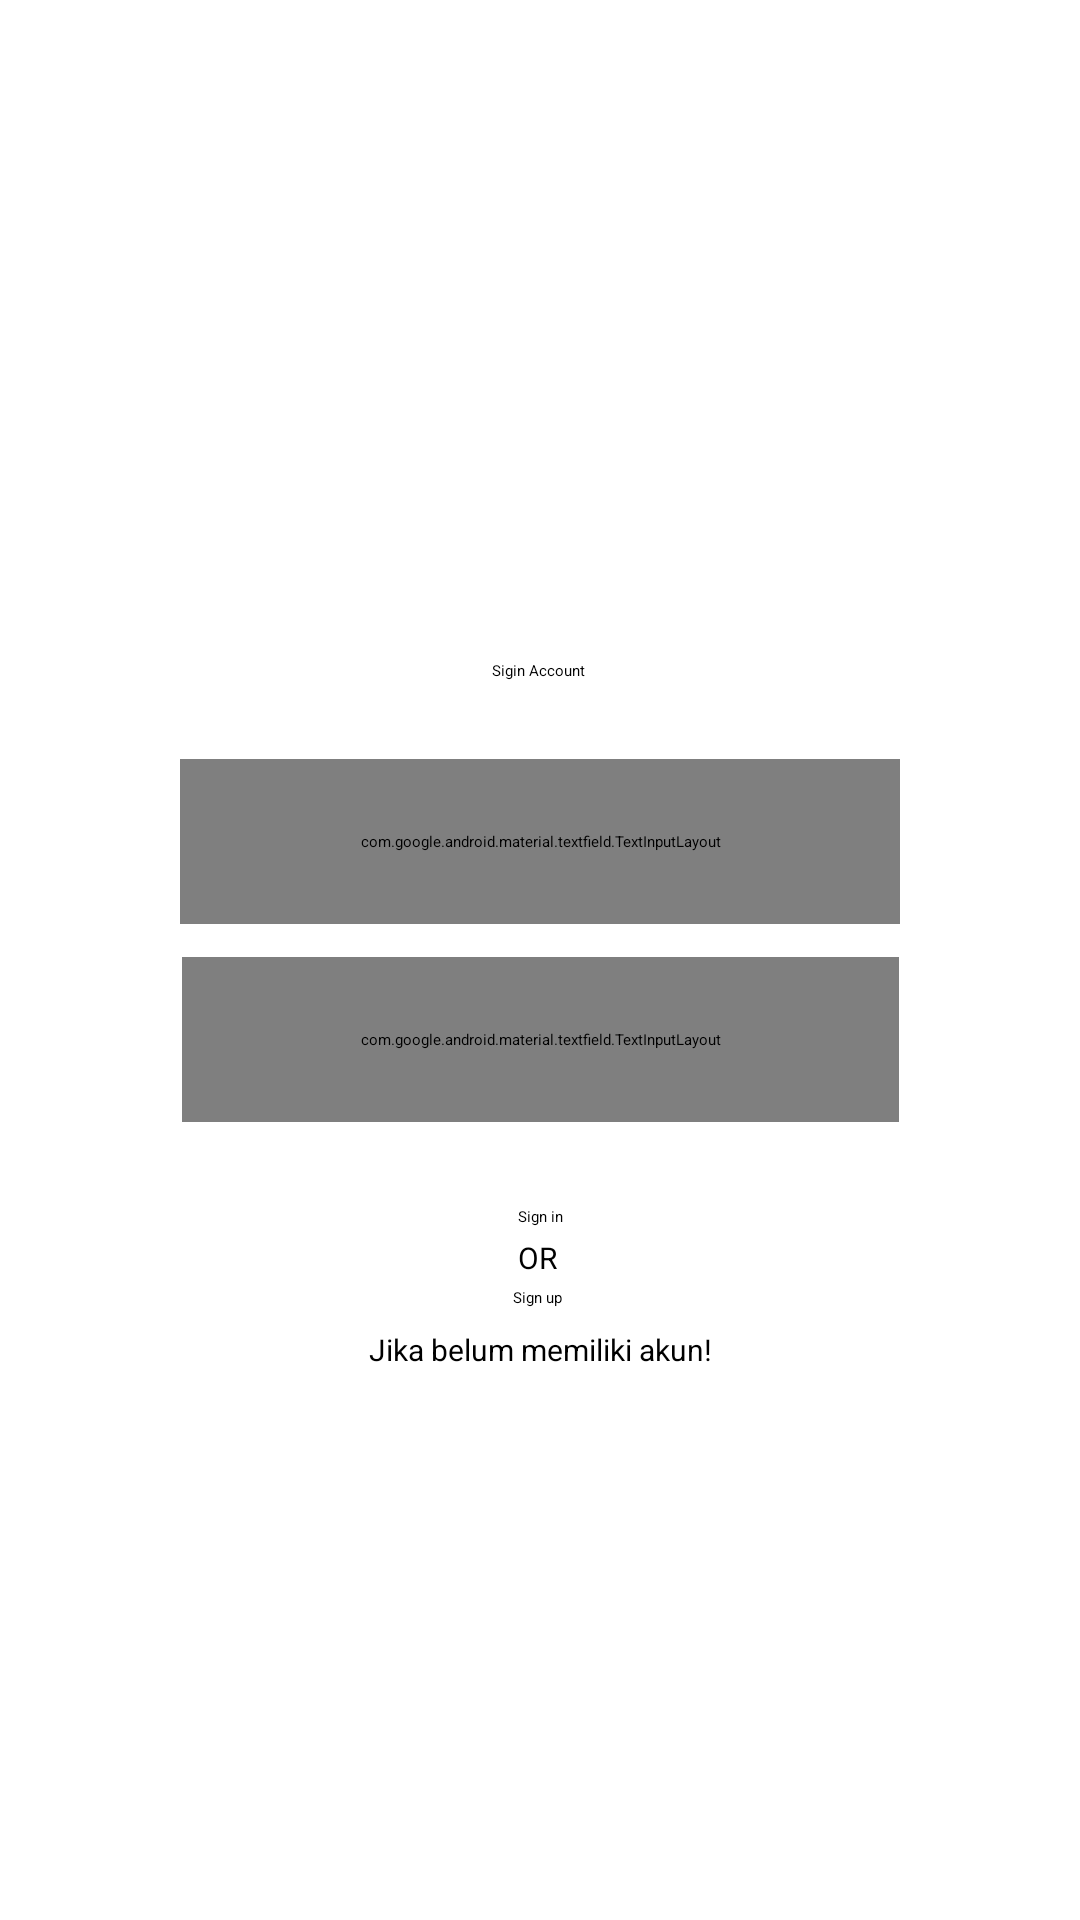

Reconstruct the res/layout file that produces this screen, plus the resources it refers to.
<!-- AndroidManifest.xml: application theme Theme.TeluEvent.noActionBar -->
<!-- res/layout/fragment_sign_in.xml -->
<?xml version="1.0" encoding="utf-8"?>
<RelativeLayout xmlns:android="http://schemas.android.com/apk/res/android"
    xmlns:app="http://schemas.android.com/apk/res-auto"
    xmlns:tools="http://schemas.android.com/tools"
    android:layout_width="match_parent"
    android:layout_height="match_parent"
    android:background="@color/white"
    tools:context=".ui.auth.signin.SignInFragment">

    <androidx.constraintlayout.widget.ConstraintLayout
        android:layout_width="match_parent"
        android:layout_height="match_parent">

        <ImageView
            android:id="@+id/imageView"
            android:layout_width="224dp"
            android:layout_height="56dp"
            android:layout_marginTop="152dp"
            app:layout_constraintEnd_toEndOf="parent"
            app:layout_constraintHorizontal_bias="0.497"
            app:layout_constraintStart_toStartOf="parent"
            app:layout_constraintTop_toTopOf="parent"
            app:srcCompat="@drawable/teluevent" />

        <TextView
            android:id="@+id/textView"
            android:layout_width="wrap_content"
            android:layout_height="wrap_content"
            android:layout_marginTop="12dp"
            android:text="@string/signin_text"
            app:layout_constraintEnd_toEndOf="parent"
            app:layout_constraintHorizontal_bias="0.498"
            app:layout_constraintStart_toStartOf="parent"
            app:layout_constraintTop_toBottomOf="@+id/imageView" />

        <TextView
            android:id="@+id/or_text"
            android:layout_width="wrap_content"
            android:layout_height="wrap_content"
            android:layout_marginTop="2dp"
            android:layout_marginBottom="2dp"
            android:text="@string/or_text"
            android:textSize="10sp"
            app:layout_constraintBottom_toTopOf="@+id/btnSignup2"
            app:layout_constraintEnd_toEndOf="parent"
            app:layout_constraintHorizontal_bias="0.498"
            app:layout_constraintStart_toStartOf="parent"
            app:layout_constraintTop_toBottomOf="@+id/btnSignn" />

        <TextView
            android:id="@+id/belum_text"
            android:layout_width="wrap_content"
            android:layout_height="wrap_content"
            android:layout_marginTop="7dp"
            android:text="@string/belum_text"
            android:textSize="10sp"
            app:layout_constraintEnd_toEndOf="parent"
            app:layout_constraintStart_toStartOf="parent"
            app:layout_constraintTop_toBottomOf="@+id/btnSignup2" />

        <com.google.android.material.textfield.TextInputLayout
            android:id="@+id/username_hint"
            android:layout_width="240dp"
            android:layout_height="55dp"
            android:layout_marginTop="26dp"
            app:layout_constraintEnd_toEndOf="parent"
            app:layout_constraintStart_toStartOf="parent"
            app:layout_constraintTop_toBottomOf="@+id/textView">

            <com.google.android.material.textfield.TextInputEditText
                android:id="@+id/username_inp"
                android:layout_width="match_parent"
                android:layout_height="match_parent"
                android:hint="@string/username_text"
                tools:ignore="TouchTargetSizeCheck" />
        </com.google.android.material.textfield.TextInputLayout>

        <com.google.android.material.textfield.TextInputLayout
            android:id="@+id/password_hint"
            android:layout_width="239dp"
            android:layout_height="55dp"
            android:layout_marginTop="11dp"
            app:layout_constraintEnd_toEndOf="parent"
            app:layout_constraintStart_toStartOf="parent"
            app:layout_constraintTop_toBottomOf="@+id/username_hint"
            app:passwordToggleEnabled="true">

            <com.google.android.material.textfield.TextInputEditText
                android:id="@+id/password_inp"
                android:layout_width="match_parent"
                android:layout_height="match_parent"
                android:hint="@string/password_text"
                android:inputType="textPassword"
                tools:ignore="TouchTargetSizeCheck" />

        </com.google.android.material.textfield.TextInputLayout>

        <View
            android:id="@+id/divider"
            android:layout_width="409dp"
            android:layout_height="1dp"
            android:layout_marginTop="216dp"
            android:background="?android:attr/listDivider"
            app:layout_constraintEnd_toEndOf="parent"
            app:layout_constraintStart_toStartOf="parent"
            app:layout_constraintTop_toBottomOf="@+id/btnSignn" />

        <Button
            android:id="@+id/btnSignn"
            android:layout_width="wrap_content"
            android:layout_height="wrap_content"
            android:layout_marginTop="28dp"
            android:text="@string/btnSignin"
            app:layout_constraintEnd_toEndOf="parent"
            app:layout_constraintStart_toStartOf="parent"
            app:layout_constraintTop_toBottomOf="@+id/password_hint" />

        <Button
            android:id="@+id/btnSignup2"
            android:layout_width="wrap_content"
            android:layout_height="wrap_content"
            android:layout_marginTop="20dp"
            android:text="@string/btnSignin_signup"
            app:layout_constraintEnd_toEndOf="parent"
            app:layout_constraintHorizontal_bias="0.498"
            app:layout_constraintStart_toStartOf="parent"
            app:layout_constraintTop_toBottomOf="@+id/btnSignn" />

        <ImageView
            android:id="@+id/imageView2"
            android:layout_width="195dp"
            android:layout_height="27dp"
            android:layout_marginTop="24dp"
            app:layout_constraintEnd_toEndOf="parent"
            app:layout_constraintStart_toStartOf="parent"
            app:layout_constraintTop_toTopOf="@+id/divider"
            app:srcCompat="@drawable/logobtm" />

    </androidx.constraintlayout.widget.ConstraintLayout>

</RelativeLayout>
<!-- resources referenced by this layout -->
<resources>
  <color name="white">#FFFFFFFF</color>
  <!-- drawable logobtm: png bitmap (drawable, 2526 bytes) -->
  <!-- drawable teluevent: png bitmap (drawable, 5780 bytes) -->
  <string name="belum_text">Jika belum memiliki akun!</string>
  <string name="btnSignin">Sign in</string>
  <string name="btnSignin_signup">Sign up</string>
  <string name="or_text">OR</string>
  <string name="password_text">Password</string>
  <string name="signin_text">Sigin Account</string>
  <string name="username_text">Email</string>
  <style name="Theme.TeluEvent.noActionBar" parent="Theme.MaterialComponents.DayNight.NoActionBar">
  
      </style>
</resources>
